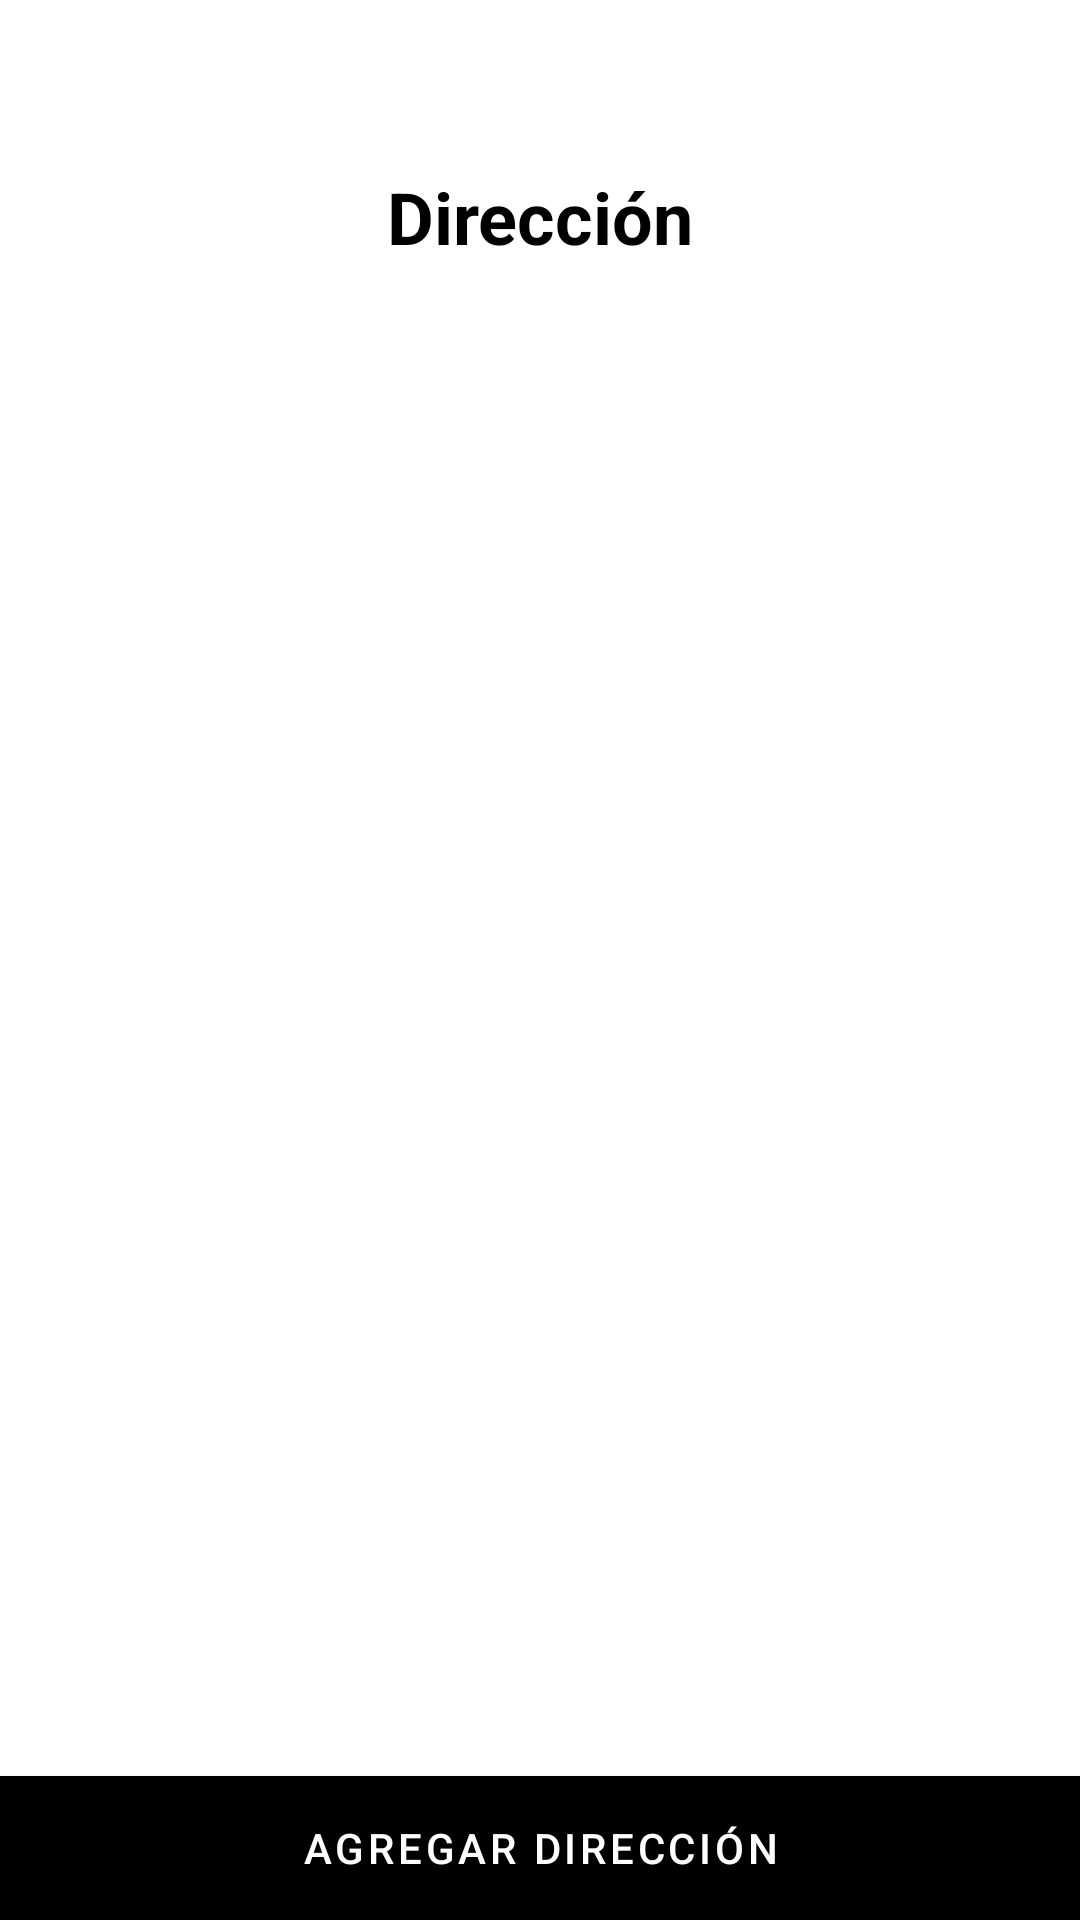

Layout XML and referenced resources for this Android screen:
<!-- AndroidManifest.xml: application theme Theme.Tienda_Ropa -->
<!-- res/layout/direccion_lista.xml -->
<?xml version="1.0" encoding="utf-8"?>
<androidx.constraintlayout.widget.ConstraintLayout xmlns:android="http://schemas.android.com/apk/res/android"
    xmlns:app="http://schemas.android.com/apk/res-auto"
    xmlns:tools="http://schemas.android.com/tools"
    android:id="@+id/main"
    android:layout_width="match_parent"
    android:layout_height="match_parent"
    tools:context=".RegistrarActivity">

    
    <ImageButton
        android:id="@+id/btnBack"
        android:layout_width="40dp"
        android:layout_height="48dp"
        android:layout_marginStart="8dp"
        android:layout_marginTop="8dp"
        android:background="@android:color/transparent"
        android:src="@drawable/ic_baseline_arrow_back_24"
        app:layout_constraintStart_toStartOf="parent"
        app:layout_constraintTop_toTopOf="parent" />

    
    <TextView
        android:id="@+id/tvTitulo"
        android:layout_width="wrap_content"
        android:layout_height="wrap_content"
        android:text="Dirección"
        android:textSize="24sp"
        android:textStyle="bold"
        android:textColor="#000000"
        app:layout_constraintEnd_toEndOf="parent"
        app:layout_constraintStart_toStartOf="parent"
        app:layout_constraintTop_toBottomOf="@+id/btnBack" />

    <com.google.android.material.button.MaterialButton
        android:id="@+id/btnGuardarDireccion"
        android:layout_width="0dp"
        android:layout_height="wrap_content"
        android:text="Agregar Dirección"
        android:backgroundTint="#000000"
        android:textColor="#FFFFFF"
        app:cornerRadius="0dp"
        app:layout_constraintBottom_toBottomOf="parent"
        app:layout_constraintStart_toStartOf="parent"
        app:layout_constraintEnd_toEndOf="parent"
        android:insetTop="0dp"
        android:insetBottom="0dp"
        android:insetLeft="0dp"
        android:insetRight="0dp" />

</androidx.constraintlayout.widget.ConstraintLayout>
<!-- resources referenced by this layout -->
<resources>
  <style name="Theme.Tienda_Ropa" parent="Theme.MaterialComponents.DayNight.DarkActionBar">
          
          <item name="colorPrimary">@color/purple_500</item>
          <item name="colorPrimaryVariant">@color/purple_700</item>
          <item name="colorOnPrimary">@color/white</item>
          
          <item name="colorSecondary">@color/teal_200</item>
          <item name="colorSecondaryVariant">@color/teal_700</item>
          <item name="colorOnSecondary">@color/black</item>
          
          <item name="android:statusBarColor">?attr/colorPrimaryVariant</item>
          
  
          <item name="windowActionBar">false</item>
          <item name="windowNoTitle">true</item>
  
  
          
          <item name="textInputStyle">@style/Widget.Tienda_Ropa.TextInputLayout.OutlinedBox</item>
  
      </style>
  <color name="purple_500">#FF6200EE</color>
  <color name="purple_700">#FF3700B3</color>
  <color name="white">#FFFFFFFF</color>
  <color name="teal_200">#FF03DAC5</color>
  <color name="teal_700">#FF018786</color>
  <color name="black">#FF000000</color>
  <style name="Widget.Tienda_Ropa.TextInputLayout.OutlinedBox" parent="Widget.MaterialComponents.TextInputLayout.OutlinedBox">
          <item name="boxBackgroundColor">@android:color/white</item> 
          <item name="boxStrokeColor">@color/black</item>        
          <item name="boxStrokeWidth">2dp</item>                      
          <item name="hintTextColor">@color/black</item>         
      </style>
</resources>
